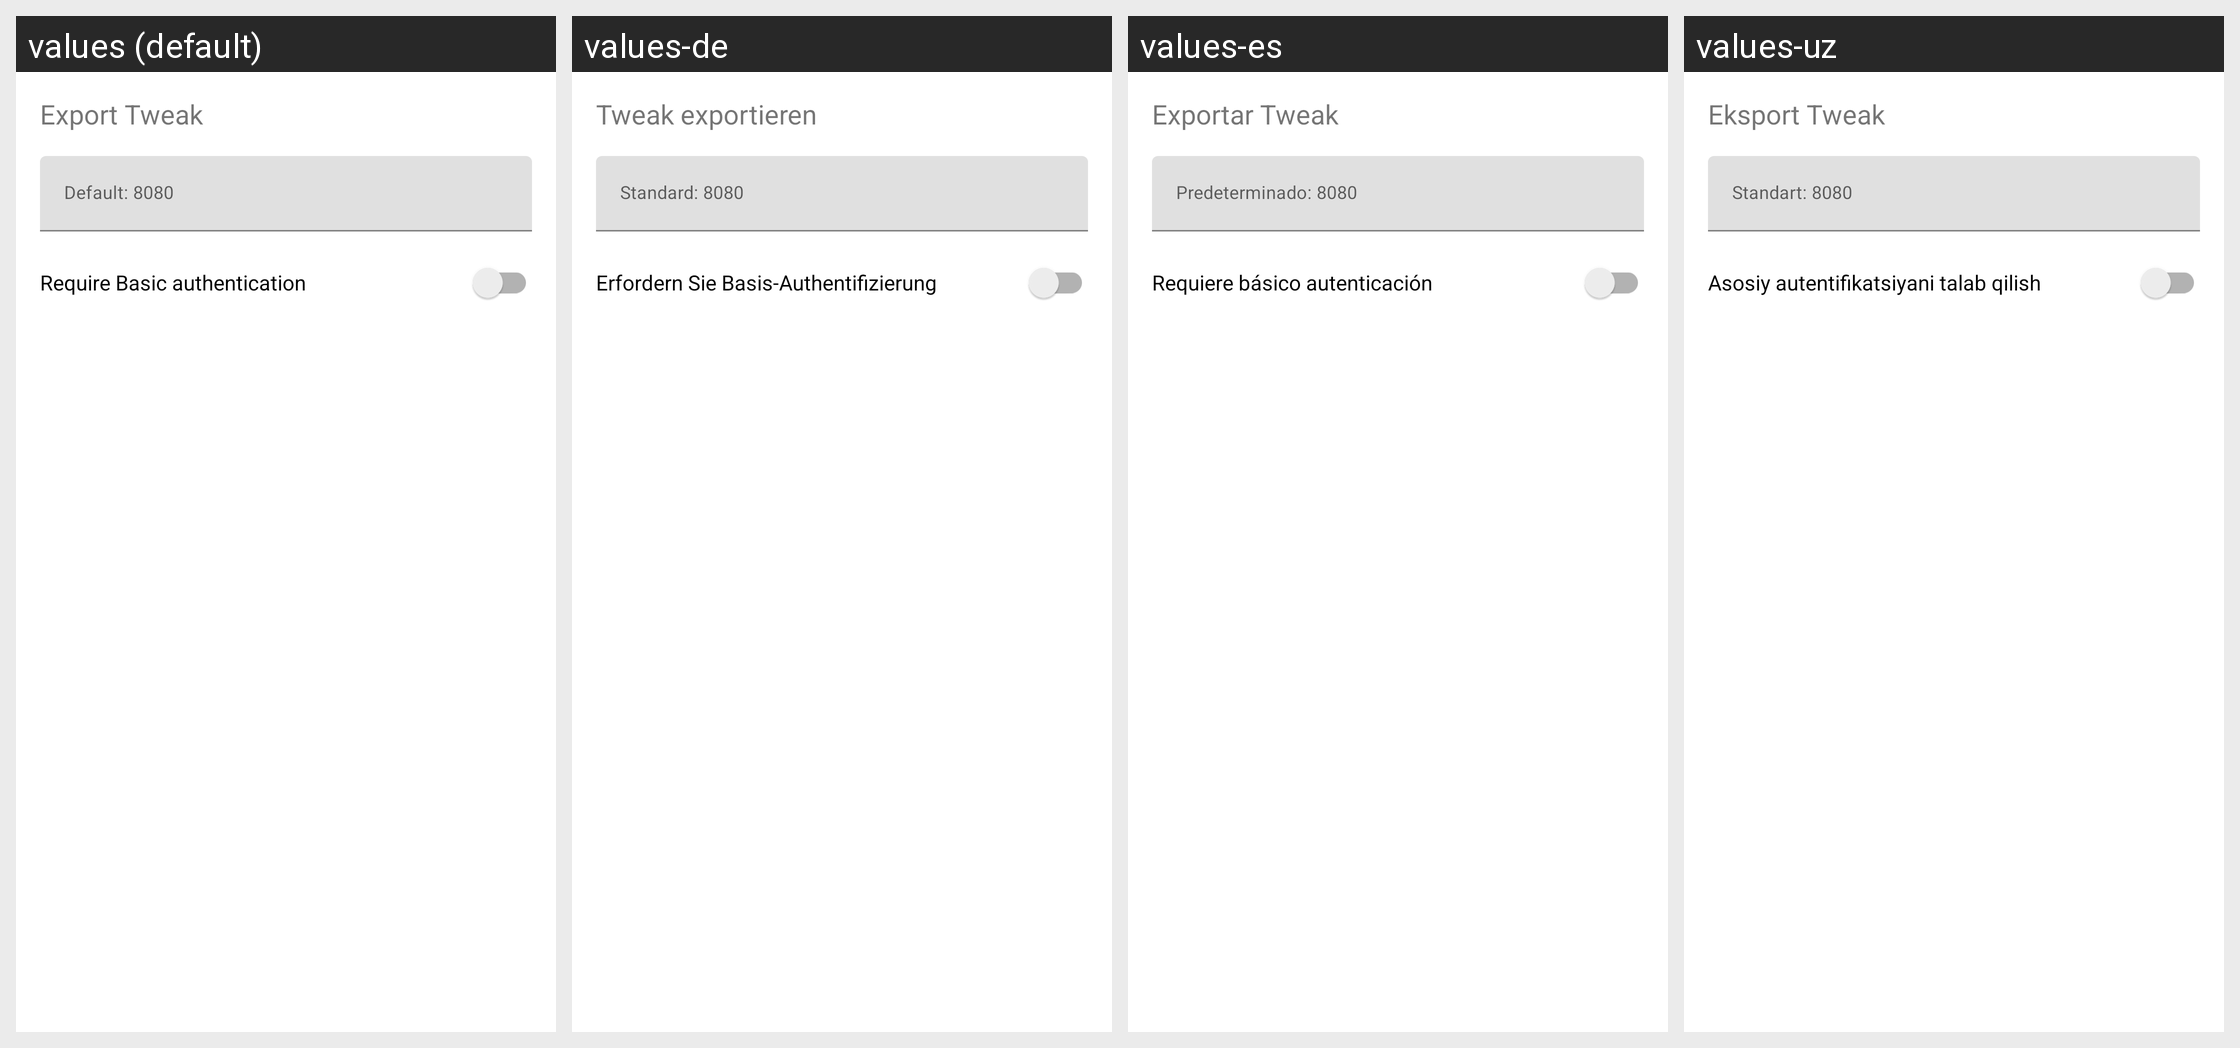

The Android screen above is rendered under several locales of the same app. Produce the string resources it draws, with the default and per-locale values.
Android screen res/layout/dialog_hotspot.xml rendered under 4 locales, left to right: values (default), values-de, values-es, values-uz. Device: Nexus 5 (rendered at 1080×1920; each locale shown at half size, 540×960, under a caption strip naming it); theme Theme.MaterialComponents.DayNight.NoActionBar.
Other locales in the repository, not shown: values-am, values-ar, values-fa, values-fr, values-in, values-ms, values-pt-rBR, values-ru, values-tg, values-tr, values-vi.
Strings drawn on this screen, with the default value and each locale's value (text and hints the layout hard-codes, and strings that could not be matched under every locale, appear in the picture but are not listed):

export_tweak
  values: Export Tweak
  values-de: Tweak exportieren
  values-es: Exportar Tweak
  values-uz: Eksport Tweak

hotspot_proxy_port_hint
  values: Default: 8080
  values-de: Standard: 8080
  values-es: Predeterminado: 8080
  values-uz: Standart: 8080

hotspot_proxy_require_auth
  values: Require Basic authentication
  values-de: Erfordern Sie Basis-Authentifizierung
  values-es: Requiere básico autenticación
  values-uz: Asosiy autentifikatsiyani talab qilish
